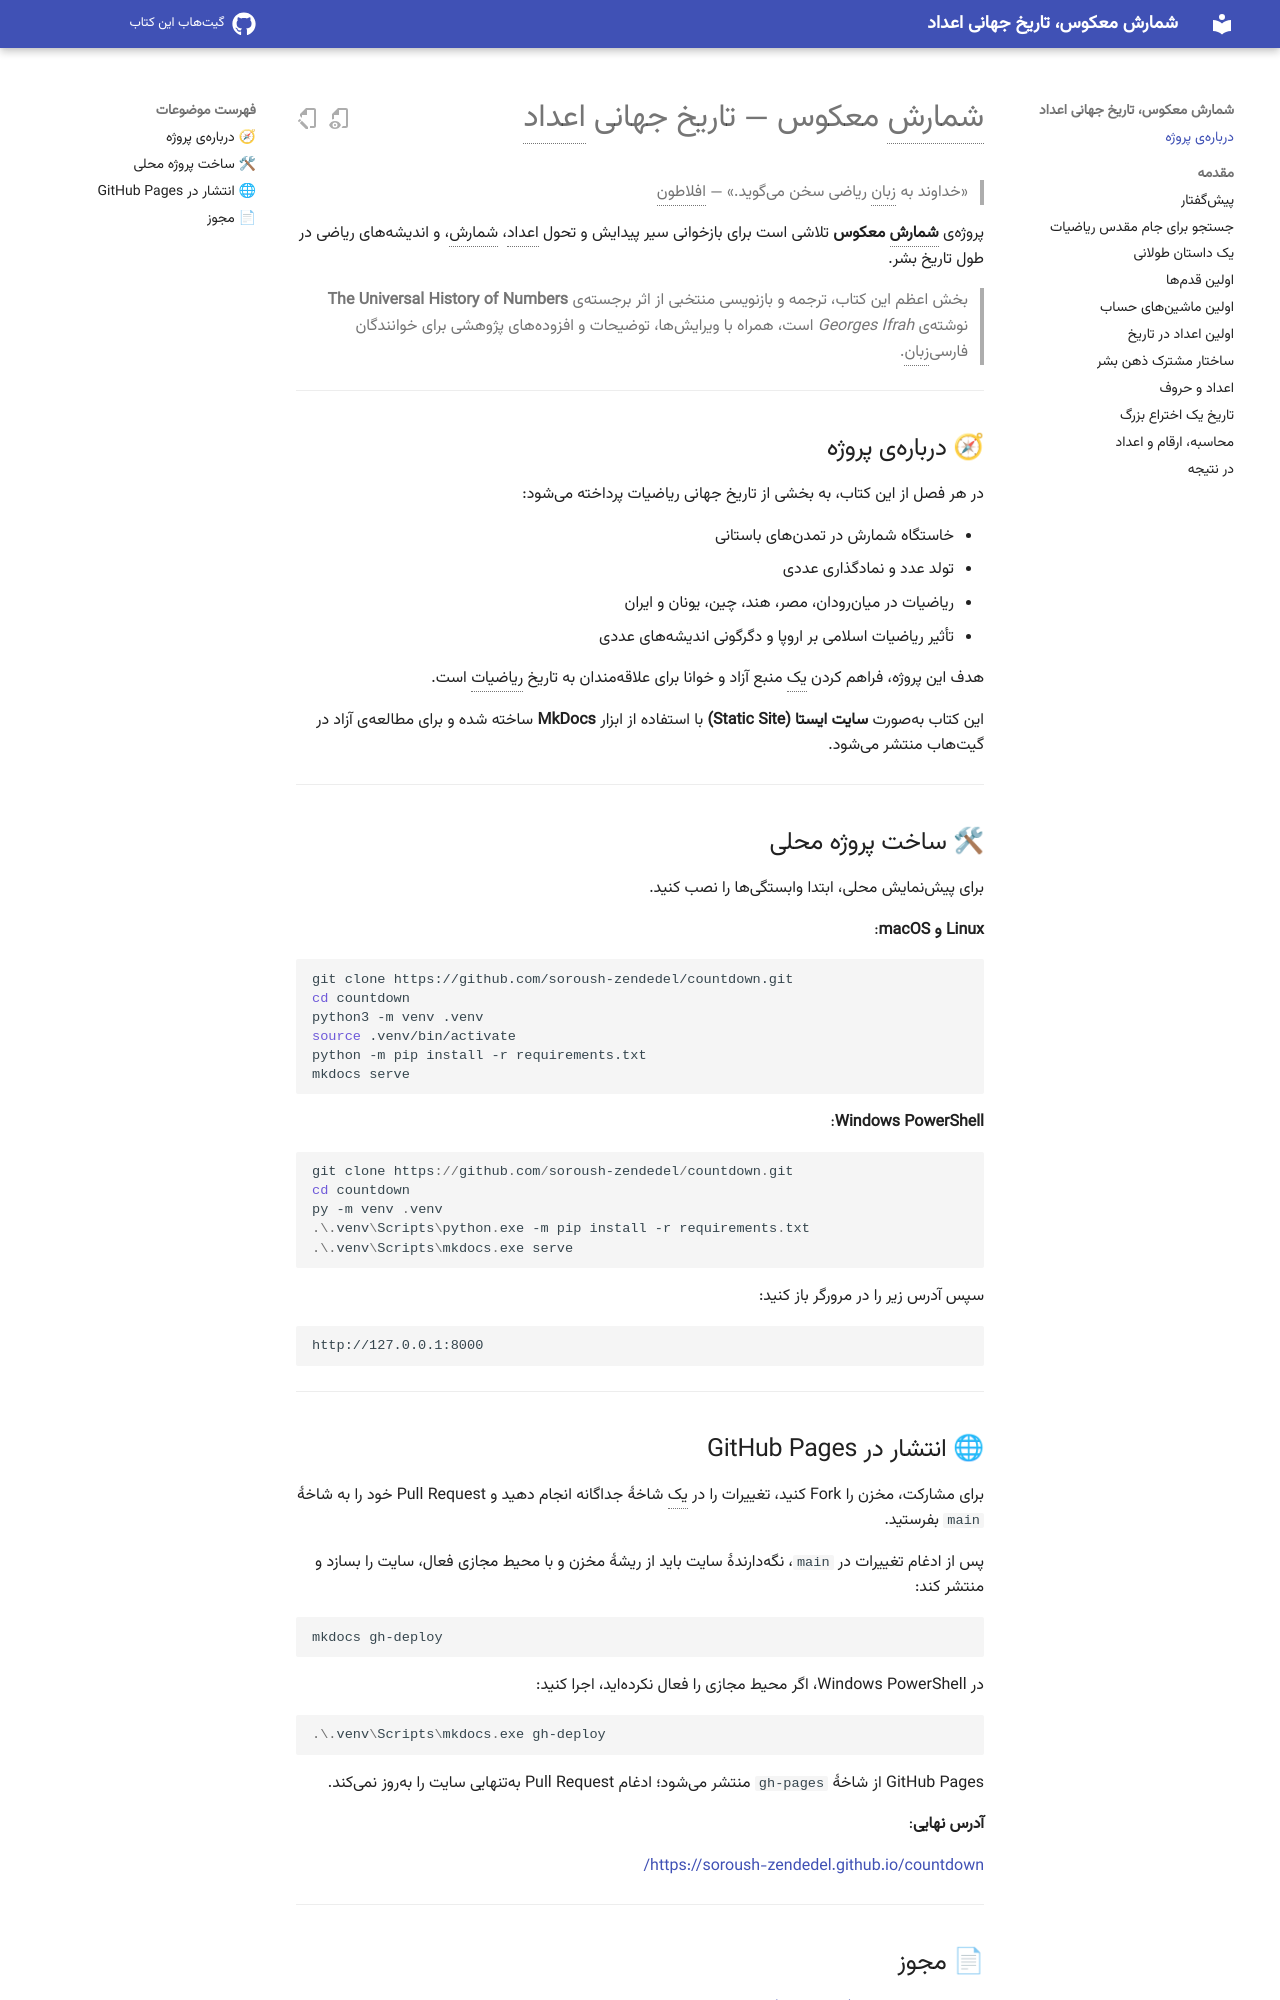

repository: soroush-zendedel/countdown · page: about/index.html · generator: mkdocs

# شمارش معکوس — تاریخ جهانی اعداد

> «خداوند به زبان ریاضی سخن میگوید.» — افلاطون

پروژهی **شمارش معکوس** تلاشی است برای بازخوانی سیر پیدایش و تحول اعداد، شمارش، و اندیشههای ریاضی در طول تاریخ بشر.

> بخش اعظم این کتاب، ترجمه و بازنویسی منتخبی از اثر برجستهی **The Universal History of Numbers** نوشتهی *Georges Ifrah* است، 
> همراه با ویرایشها، توضیحات و افزودههای پژوهشی برای خوانندگان فارسیزبان.

---

## 🧭 دربارهی پروژه

<p dir="rtl" align="right">

در هر فصل از این کتاب، به بخشی از تاریخ جهانی ریاضیات پرداخته میشود:

<ul dir="rtl">
  <li>خاستگاه شمارش در تمدنهای باستانی</li>
  <li>تولد عدد و نمادگذاری عددی</li>
  <li>ریاضیات در میانرودان، مصر، هند، چین، یونان و ایران</li>
  <li>تأثیر ریاضیات اسلامی بر اروپا و دگرگونی اندیشههای عددی </li>
</ul>

</p>

هدف این پروژه، فراهم کردن یک منبع آزاد و خوانا برای علاقهمندان به تاریخ ریاضیات است.

این کتاب بهصورت **سایت ایستا (Static Site)** با استفاده از ابزار **MkDocs** ساخته شده و برای مطالعهی آزاد در گیتهاب منتشر میشود.

---

## 🛠 ساخت پروژه محلی

برای پیشنمایش محلی، ابتدا وابستگیها را نصب کنید.

**Linux و macOS**:

```bash
git clone https://github.com/soroush-zendedel/countdown.git
cd countdown
python3 -m venv .venv
source .venv/bin/activate
python -m pip install -r requirements.txt
mkdocs serve
```

**Windows PowerShell**:

```powershell
git clone https://github.com/soroush-zendedel/countdown.git
cd countdown
py -m venv .venv
.\.venv\Scripts\python.exe -m pip install -r requirements.txt
.\.venv\Scripts\mkdocs.exe serve
```

سپس آدرس زیر را در مرورگر باز کنید:

```
http://127.0.0.1:8000
```

---
